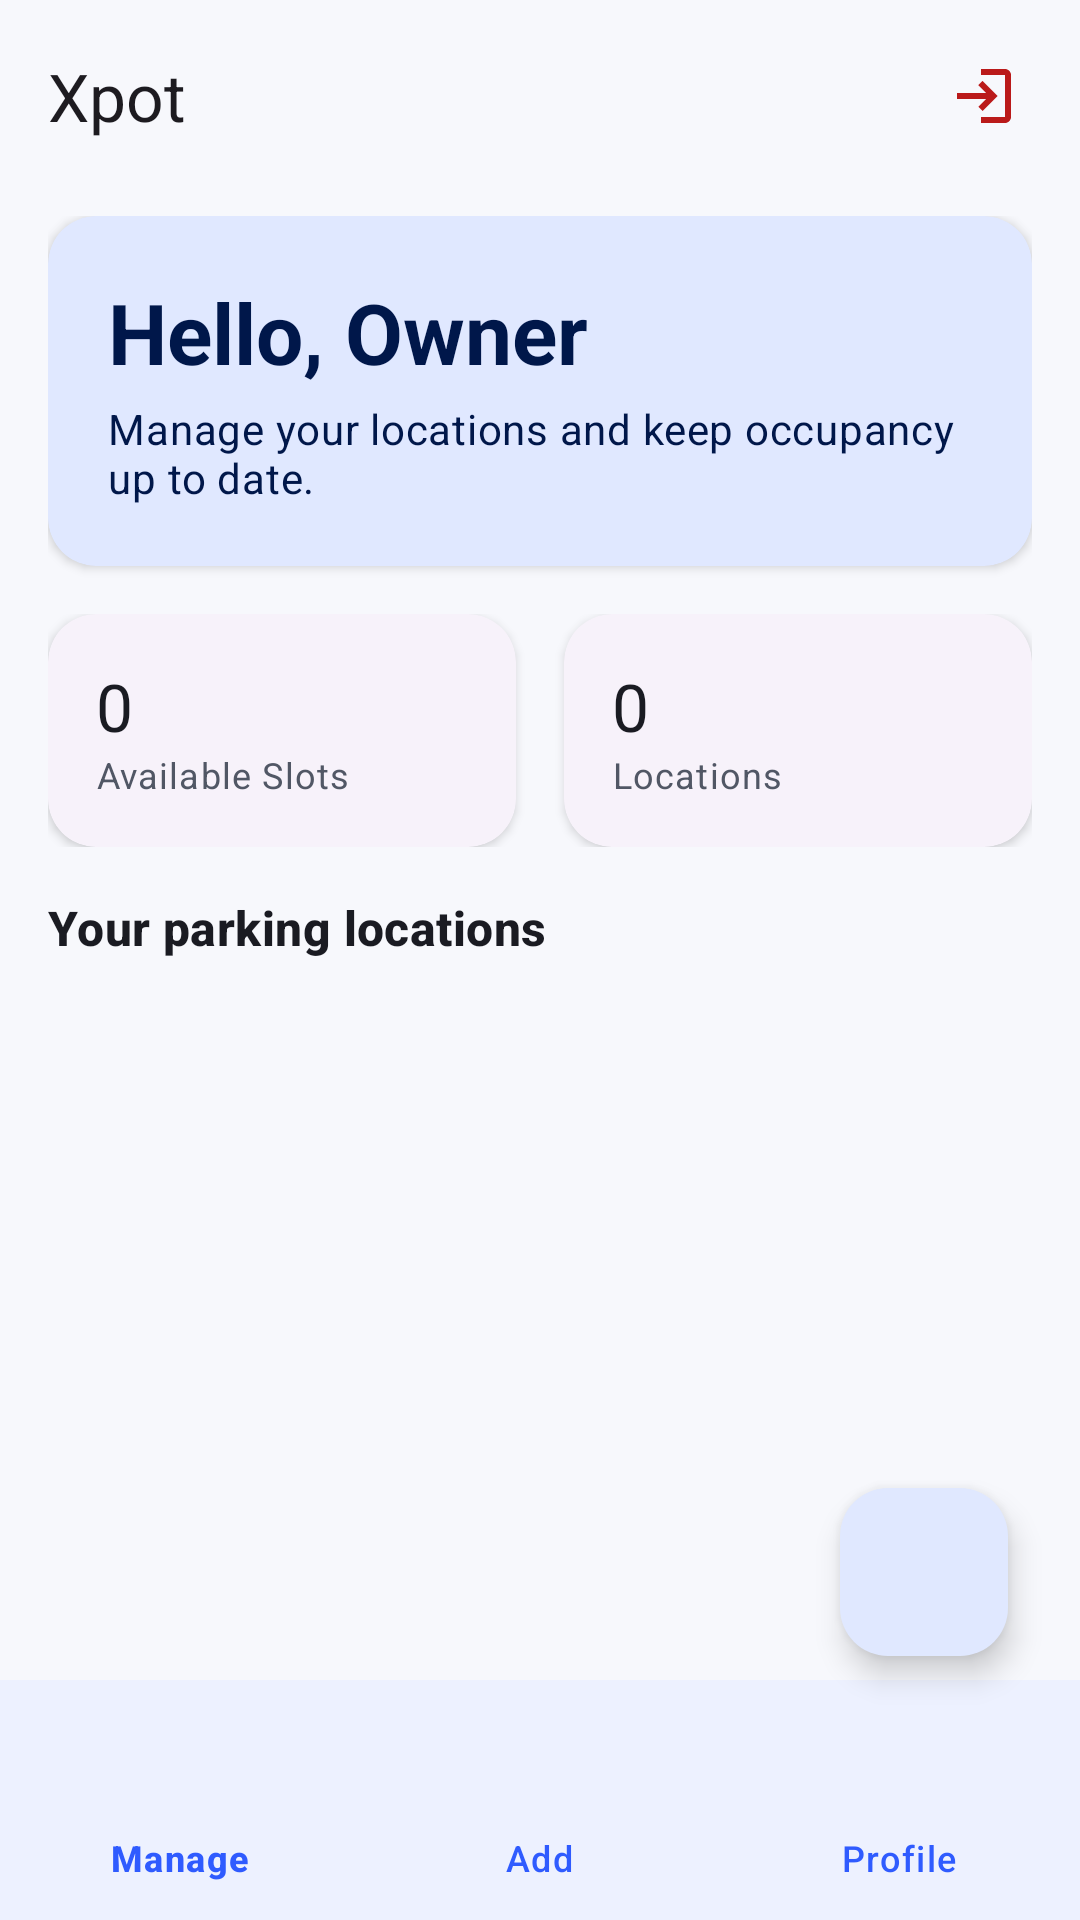

Android layout source for this screen:
<!-- AndroidManifest.xml: application theme Theme.Harshatrial -->
<!-- res/layout/activity_admin_dashboard.xml -->
<?xml version="1.0" encoding="utf-8"?>
<androidx.coordinatorlayout.widget.CoordinatorLayout xmlns:android="http://schemas.android.com/apk/res/android"
    xmlns:app="http://schemas.android.com/apk/res-auto"
    android:layout_width="match_parent"
    android:layout_height="match_parent"
    android:background="@color/background">

    <com.google.android.material.appbar.AppBarLayout
        android:layout_width="match_parent"
        android:layout_height="wrap_content"
        android:background="@android:color/transparent"
        app:elevation="0dp">

        <com.google.android.material.appbar.MaterialToolbar
            android:id="@+id/toolbar"
            android:layout_width="match_parent"
            android:layout_height="?attr/actionBarSize"
            android:paddingHorizontal="@dimen/space_2"
            app:title="@string/brand_name"
            app:titleCentered="false">

            <ImageButton
                android:id="@+id/btnLogout"
                android:layout_width="48dp"
                android:layout_height="48dp"
                android:layout_gravity="end"
                android:background="?attr/selectableItemBackgroundBorderless"
                android:contentDescription="@string/logout"
                android:src="@drawable/ic_logout_24"
                app:tint="@color/error" />

        </com.google.android.material.appbar.MaterialToolbar>

    </com.google.android.material.appbar.AppBarLayout>

    <androidx.core.widget.NestedScrollView
        android:layout_width="match_parent"
        android:layout_height="match_parent"
        android:clipToPadding="false"
        android:paddingBottom="132dp"
        app:layout_behavior="@string/appbar_scrolling_view_behavior">

        <LinearLayout
            android:layout_width="match_parent"
            android:layout_height="wrap_content"
            android:orientation="vertical"
            android:paddingHorizontal="@dimen/space_4"
            android:paddingTop="@dimen/space_2">

            <com.google.android.material.card.MaterialCardView
                style="@style/Widget.Xpot.SummaryCard"
                android:layout_width="match_parent"
                android:layout_height="wrap_content"
                android:layout_marginBottom="@dimen/space_4"
                app:cardBackgroundColor="@color/primaryContainer">

                <LinearLayout
                    android:layout_width="match_parent"
                    android:layout_height="wrap_content"
                    android:orientation="vertical"
                    android:padding="@dimen/space_5">

                    <TextView
                        android:id="@+id/tvWelcome"
                        android:layout_width="wrap_content"
                        android:layout_height="wrap_content"
                        android:text="@string/owner_dashboard_title"
                        android:textAppearance="@style/TextAppearance.Xpot.Headline"
                        android:textColor="@color/onPrimaryContainer" />

                    <TextView
                        android:layout_width="wrap_content"
                        android:layout_height="wrap_content"
                        android:layout_marginTop="@dimen/space_1"
                        android:text="@string/owner_dashboard_subtitle"
                        android:textAppearance="@style/TextAppearance.Material3.BodyMedium"
                        android:textColor="@color/onPrimaryContainer" />
                </LinearLayout>
            </com.google.android.material.card.MaterialCardView>

            <LinearLayout
                android:layout_width="match_parent"
                android:layout_height="wrap_content"
                android:layout_marginBottom="@dimen/space_4"
                android:orientation="horizontal">

                <com.google.android.material.card.MaterialCardView
                    style="@style/Widget.Xpot.SummaryCard"
                    android:layout_width="0dp"
                    android:layout_height="wrap_content"
                    android:layout_weight="1"
                    android:layout_marginEnd="@dimen/space_2">

                    <LinearLayout
                        android:layout_width="match_parent"
                        android:layout_height="wrap_content"
                        android:orientation="vertical"
                        android:padding="@dimen/space_4">

                        <TextView
                            android:id="@+id/tvSummaryOwnerSlotsValue"
                            android:layout_width="wrap_content"
                            android:layout_height="wrap_content"
                            android:text="@string/zero_value"
                            android:textAppearance="@style/TextAppearance.Material3.TitleLarge"
                            android:textColor="@color/onSurface" />

                        <TextView
                            android:layout_width="wrap_content"
                            android:layout_height="wrap_content"
                            android:text="@string/summary_available_slots"
                            android:textAppearance="@style/TextAppearance.Material3.BodySmall"
                            android:textColor="@color/onSurfaceVariant" />
                    </LinearLayout>
                </com.google.android.material.card.MaterialCardView>

                <com.google.android.material.card.MaterialCardView
                    style="@style/Widget.Xpot.SummaryCard"
                    android:layout_width="0dp"
                    android:layout_height="wrap_content"
                    android:layout_weight="1"
                    android:layout_marginStart="@dimen/space_2">

                    <LinearLayout
                        android:layout_width="match_parent"
                        android:layout_height="wrap_content"
                        android:orientation="vertical"
                        android:padding="@dimen/space_4">

                        <TextView
                            android:id="@+id/tvSummaryOwnerLocationsValue"
                            android:layout_width="wrap_content"
                            android:layout_height="wrap_content"
                            android:text="@string/zero_value"
                            android:textAppearance="@style/TextAppearance.Material3.TitleLarge"
                            android:textColor="@color/onSurface" />

                        <TextView
                            android:layout_width="wrap_content"
                            android:layout_height="wrap_content"
                            android:text="@string/summary_location_count"
                            android:textAppearance="@style/TextAppearance.Material3.BodySmall"
                            android:textColor="@color/onSurfaceVariant" />
                    </LinearLayout>
                </com.google.android.material.card.MaterialCardView>
            </LinearLayout>

            <TextView
                android:layout_width="wrap_content"
                android:layout_height="wrap_content"
                android:layout_marginBottom="@dimen/space_2"
                android:text="@string/your_parking_locations"
                android:textAppearance="@style/TextAppearance.Xpot.Title" />

            <com.google.android.material.progressindicator.LinearProgressIndicator
                android:id="@+id/progressOwner"
                android:layout_width="match_parent"
                android:layout_height="wrap_content"
                android:indeterminate="true"
                android:visibility="gone" />

            <androidx.recyclerview.widget.RecyclerView
                android:id="@+id/rvParkingLocations"
                android:layout_width="match_parent"
                android:layout_height="wrap_content"
                android:clipToPadding="false"
                android:nestedScrollingEnabled="false"
                android:paddingVertical="@dimen/space_2" />

            <LinearLayout
                android:id="@+id/emptyStateOwner"
                android:layout_width="match_parent"
                android:layout_height="wrap_content"
                android:layout_marginTop="@dimen/space_5"
                android:gravity="center"
                android:orientation="vertical"
                android:padding="@dimen/space_6"
                android:visibility="gone">

                <ImageView
                    android:layout_width="48dp"
                    android:layout_height="48dp"
                    android:contentDescription="@string/empty_state_title"
                    android:src="@drawable/ic_inbox_24"
                    app:tint="@color/onSurfaceVariant" />

                <TextView
                    android:layout_width="wrap_content"
                    android:layout_height="wrap_content"
                    android:layout_marginTop="@dimen/space_3"
                    android:text="@string/empty_state_title"
                    android:textAppearance="@style/TextAppearance.Xpot.Title" />

                <TextView
                    android:layout_width="wrap_content"
                    android:layout_height="wrap_content"
                    android:layout_marginTop="@dimen/space_1"
                    android:gravity="center"
                    android:text="@string/empty_parking_owner"
                    android:textAppearance="@style/TextAppearance.Xpot.Body" />
            </LinearLayout>

        </LinearLayout>
    </androidx.core.widget.NestedScrollView>

    <com.google.android.material.floatingactionbutton.FloatingActionButton
        android:id="@+id/btnAddParking"
        style="@style/Widget.Xpot.Fab"
        android:layout_width="wrap_content"
        android:layout_height="wrap_content"
        android:layout_gravity="bottom|end"
        android:layout_marginEnd="@dimen/space_6"
        android:layout_marginBottom="88dp"
        android:contentDescription="@string/add_parking"
        app:srcCompat="@drawable/ic_add_24"
        app:tint="@color/onPrimaryContainer"
        app:backgroundTint="@color/primaryContainer" />

    <com.google.android.material.bottomnavigation.BottomNavigationView
        android:id="@+id/bottomNavAdmin"
        android:layout_width="match_parent"
        android:layout_height="wrap_content"
        android:layout_gravity="bottom"
        android:background="@color/surface"
        app:itemIconTint="@color/primary"
        app:itemTextColor="@color/primary"
        app:labelVisibilityMode="labeled"
        app:menu="@menu/menu_admin_bottom" />

</androidx.coordinatorlayout.widget.CoordinatorLayout>
<!-- resources referenced by this layout -->
<resources>
  <color name="background">#F7F8FC</color>
  <color name="error">#BA1A1A</color>
  <color name="onPrimaryContainer">#00174A</color>
  <color name="onSurface">#1A1B22</color>
  <color name="onSurfaceVariant">#515765</color>
  <color name="primary">#2F5BFF</color>
  <color name="primaryContainer">#E0E8FF</color>
  <color name="surface">#FFFFFF</color>
  <dimen name="space_1">4dp</dimen>
  <dimen name="space_2">8dp</dimen>
  <dimen name="space_3">12dp</dimen>
  <dimen name="space_4">16dp</dimen>
  <dimen name="space_5">20dp</dimen>
  <dimen name="space_6">24dp</dimen>
  <string name="add_parking">Add Parking</string>
  <string name="brand_name">Xpot</string>
  <string name="empty_parking_owner">You have not added any parking locations yet.</string>
  <string name="empty_state_title">No data yet</string>
  <string name="logout">Logout</string>
  <string name="owner_dashboard_subtitle">Manage your locations and keep occupancy up to date.</string>
  <string name="owner_dashboard_title">Hello, Owner</string>
  <string name="summary_available_slots">Available Slots</string>
  <string name="summary_location_count">Locations</string>
  <string name="your_parking_locations">Your parking locations</string>
  <string name="zero_value">0</string>
  <style name="TextAppearance.Xpot.Body" parent="TextAppearance.Material3.BodyMedium">
          <item name="android:textColor">@color/onSurfaceVariant</item>
      </style>
  <style name="TextAppearance.Xpot.Headline" parent="TextAppearance.Material3.HeadlineMedium">
          <item name="android:textStyle">bold</item>
          <item name="android:textColor">@color/onSurface</item>
      </style>
  <style name="TextAppearance.Xpot.Title" parent="TextAppearance.Material3.TitleMedium">
          <item name="android:textStyle">bold</item>
          <item name="android:textColor">@color/onSurface</item>
      </style>
  <style name="Widget.Xpot.Fab" parent="Widget.Material3.FloatingActionButton.Primary">
          <item name="shapeAppearance">@style/ShapeAppearance.Xpot.MediumComponent</item>
      </style>
  <style name="Widget.Xpot.SummaryCard" parent="Widget.Material3.CardView.Elevated">
          <item name="cardCornerRadius">@dimen/radius_lg</item>
          <item name="cardElevation">@dimen/elevation_card</item>
          <item name="strokeWidth">0dp</item>
      </style>
  <style name="Theme.Harshatrial" parent="Base.Theme.Harshatrial" />
  <style name="ShapeAppearance.Xpot.MediumComponent" parent="ShapeAppearance.Material3.MediumComponent">
          <item name="cornerSize">16dp</item>
      </style>
  <dimen name="radius_lg">16dp</dimen>
  <dimen name="elevation_card">2dp</dimen>
  <color name="onPrimary">#FFFFFF</color>
  <color name="secondary">#4D5D7A</color>
  <color name="onSecondary">#FFFFFF</color>
  <color name="secondaryContainer">#DCE4F9</color>
  <color name="onSecondaryContainer">#0A1A36</color>
  <color name="tertiary">#6A5CA8</color>
  <color name="onTertiary">#FFFFFF</color>
  <color name="tertiaryContainer">#EAE0FF</color>
  <color name="onTertiaryContainer">#22114D</color>
  <color name="onError">#FFFFFF</color>
  <color name="errorContainer">#FFDAD6</color>
  <color name="onErrorContainer">#410002</color>
  <color name="surfaceVariant">#E7EAF2</color>
  <color name="onBackground">#1A1B22</color>
  <color name="outline">#727887</color>
  <style name="Widget.Xpot.CardView" parent="Widget.Material3.CardView.Elevated">
          <item name="shapeAppearance">@style/ShapeAppearance.Xpot.MediumComponent</item>
          <item name="cardElevation">2dp</item>
      </style>
  <style name="Widget.Xpot.Button" parent="Widget.Material3.Button">
          <item name="cornerRadius">16dp</item>
          <item name="android:minHeight">52dp</item>
      </style>
</resources>
